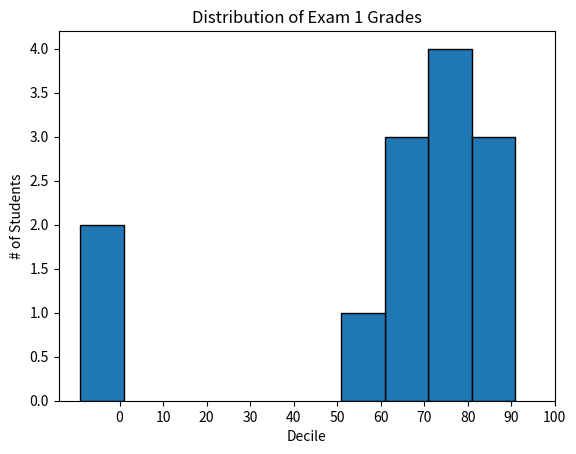

Here is the Python script that generated this plot:
from collections import Counter
from matplotlib import pyplot as plt  


grades = [83,95,91,87,70,0,85,82,100,67,73,77,0]
    
    # 점수는 10점 단위로 그룹화 한다. 100점은 90점대에 속한다. 
    
histogram = Counter(min(grade // 10 * 10, 90) for grade in grades)


plt.bar([x - 4 for x in histogram.keys()], # 각 막대를 오른쪽으로 5만큼 옮기고
            histogram.values(),  10,              # 각 막대의 높이를 정해 주고                                        # give each bar a width of 8
            edgecolor = (0,0,0))                   # 너비는 10으로 하자
                                                # 각 막대의 테두리는 검은색

                                               
plt.xticks([10 * i for i in range(11)])    
plt.xlabel("Decile")
plt.ylabel("# of Students")
plt.title("Distribution of Exam 1 Grades")
plt.show()
